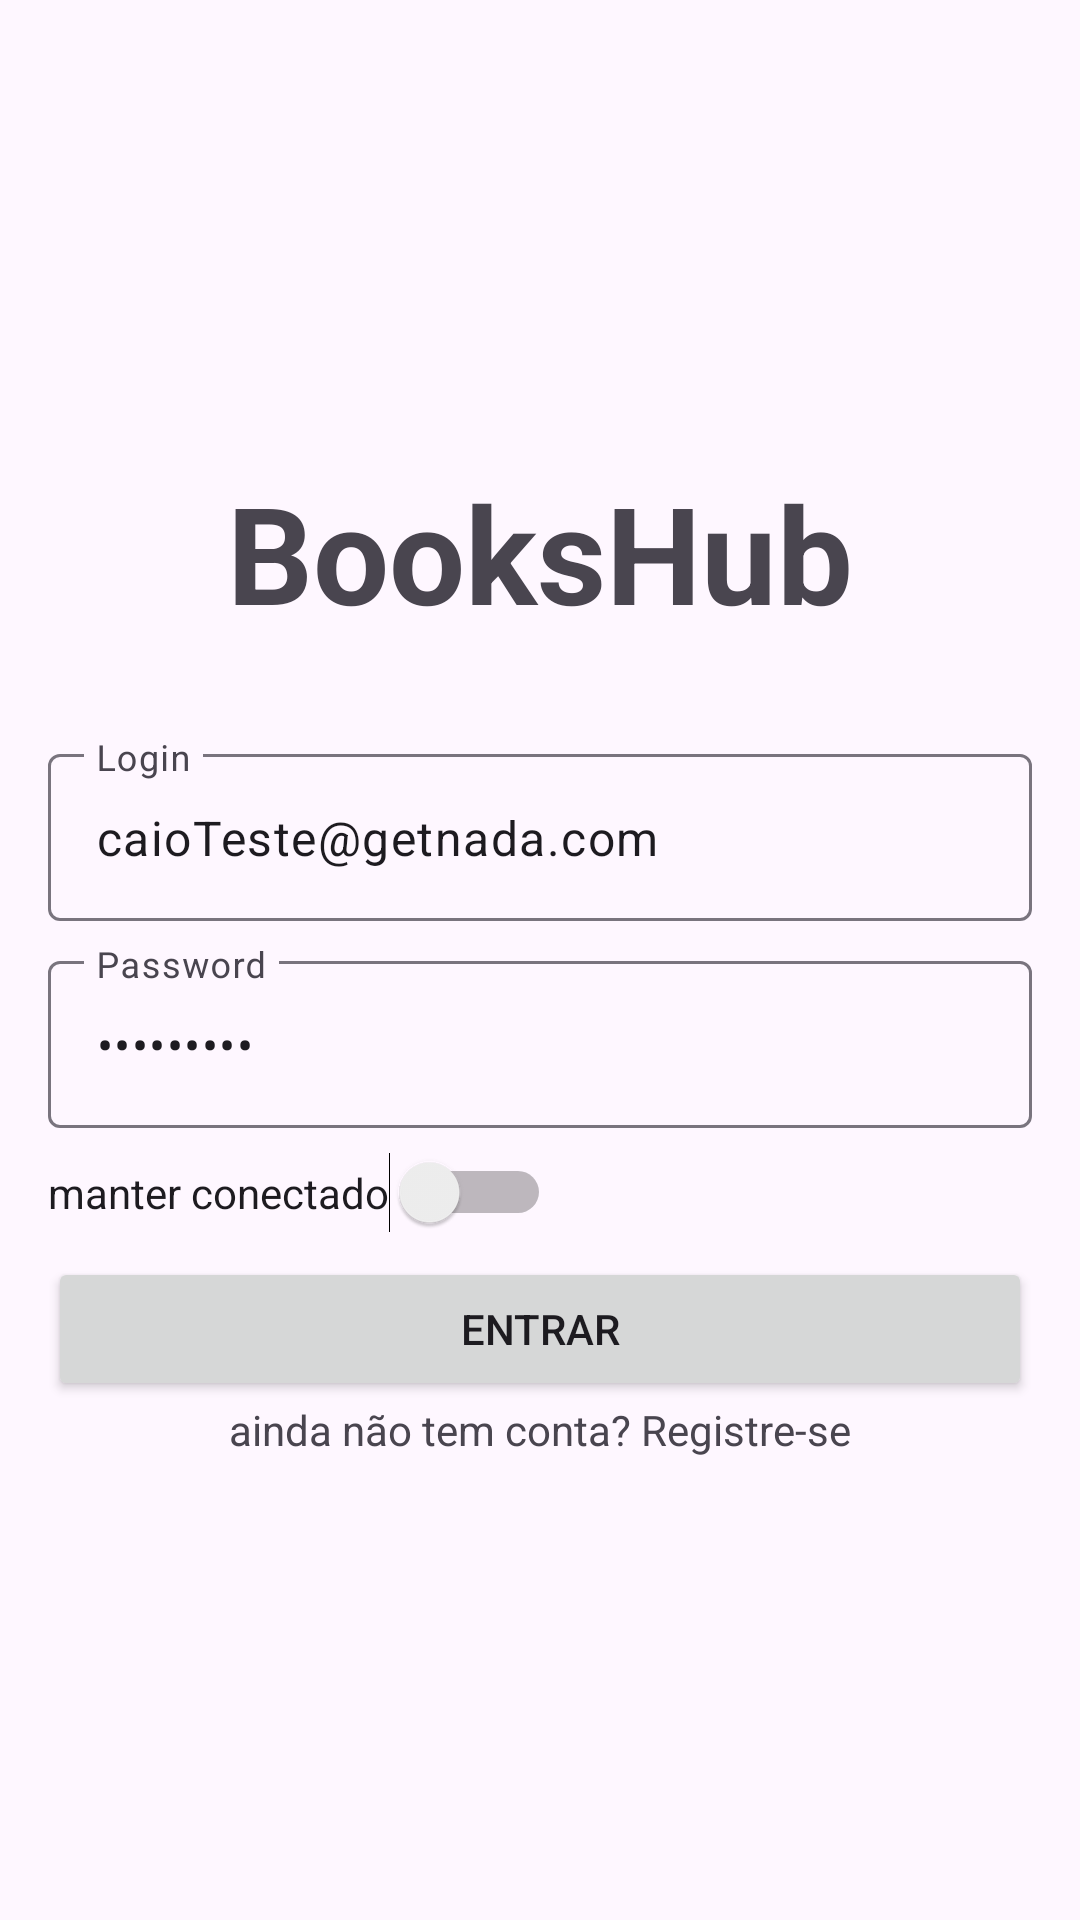

Produce the Android XML layout that renders to this screen, including the resource entries it uses.
<!-- AndroidManifest.xml: application theme Theme.CrosoftenTeste -->
<!-- res/layout/fragment_login.xml -->
<?xml version="1.0" encoding="utf-8"?>
<androidx.constraintlayout.widget.ConstraintLayout xmlns:android="http://schemas.android.com/apk/res/android"
    xmlns:app="http://schemas.android.com/apk/res-auto"
    xmlns:tools="http://schemas.android.com/tools"
    android:id="@+id/main"
    android:layout_width="match_parent"
    android:layout_height="match_parent"
    tools:context=".presentation.ui.auth.login.LoginFragment">

    <TextView
        android:id="@+id/textView7"
        android:layout_width="wrap_content"
        android:layout_height="wrap_content"
        android:text="BooksHub"
        android:textSize="45sp"
        android:textStyle="bold"
        app:layout_constraintBottom_toTopOf="@+id/textInputLayout"
        app:layout_constraintEnd_toEndOf="parent"
        app:layout_constraintStart_toStartOf="parent"
        app:layout_constraintTop_toTopOf="parent"
        app:layout_constraintVertical_chainStyle="packed" />

    <com.google.android.material.textfield.TextInputLayout
        android:id="@+id/textInputLayout"
        android:layout_width="0dp"
        android:layout_height="wrap_content"
        android:layout_marginStart="16dp"
        android:layout_marginTop="32dp"
        android:layout_marginEnd="16dp"
        android:layout_marginBottom="8dp"
        app:layout_constraintBottom_toTopOf="@+id/textInputLayout2"
        app:layout_constraintEnd_toEndOf="parent"
        app:layout_constraintStart_toStartOf="parent"
        app:layout_constraintTop_toBottomOf="@+id/textView7">

        <com.google.android.material.textfield.TextInputEditText
            android:id="@+id/edtCredencials"
            android:layout_width="match_parent"
            android:layout_height="wrap_content"
            android:hint="Login"
            android:text="caioTeste@getnada.com" />
    </com.google.android.material.textfield.TextInputLayout>

    <com.google.android.material.textfield.TextInputLayout
        android:id="@+id/textInputLayout2"
        android:layout_width="0dp"
        android:layout_height="wrap_content"
        android:layout_marginStart="16dp"
        android:layout_marginEnd="16dp"
        app:layout_constraintBottom_toTopOf="@+id/switchKeepLogin"
        app:layout_constraintEnd_toEndOf="parent"
        app:layout_constraintStart_toStartOf="parent"
        app:layout_constraintTop_toBottomOf="@+id/textInputLayout">

        <com.google.android.material.textfield.TextInputEditText
            android:id="@+id/edtPassword"
            android:layout_width="match_parent"
            android:layout_height="wrap_content"
            android:hint="Password"
            android:inputType="text|textPassword"
            android:text="123456789" />
    </com.google.android.material.textfield.TextInputLayout>

    <Switch
        android:id="@+id/switchKeepLogin"
        android:layout_width="wrap_content"
        android:layout_height="wrap_content"
        android:layout_marginTop="8dp"
        android:layout_marginBottom="8dp"
        android:text="manter conectado"
        app:layout_constraintBottom_toTopOf="@+id/btnLogin"
        app:layout_constraintStart_toStartOf="@+id/textInputLayout2"
        app:layout_constraintTop_toBottomOf="@+id/textInputLayout2" />

    <Button
        android:id="@+id/btnLogin"
        android:layout_width="0dp"
        android:layout_height="wrap_content"
        android:layout_marginStart="16dp"
        android:layout_marginEnd="16dp"
        android:text="Entrar"
        app:cornerRadius="5dp"
        app:layout_constraintBottom_toTopOf="@+id/txtRegister"
        app:layout_constraintEnd_toEndOf="parent"
        app:layout_constraintHorizontal_bias="0.5"
        app:layout_constraintStart_toStartOf="parent"
        app:layout_constraintTop_toBottomOf="@+id/switchKeepLogin" />

    <TextView
        android:id="@+id/txtRegister"
        android:layout_width="wrap_content"
        android:layout_height="wrap_content"
        android:autoLink="none"
        android:linksClickable="true"
        android:text="ainda não tem conta? Registre-se"
        app:layout_constraintBottom_toBottomOf="parent"
        app:layout_constraintEnd_toEndOf="parent"
        app:layout_constraintHorizontal_bias="0.5"
        app:layout_constraintStart_toStartOf="parent"
        app:layout_constraintTop_toBottomOf="@+id/btnLogin" />

</androidx.constraintlayout.widget.ConstraintLayout>
<!-- resources referenced by this layout -->
<resources>
  <style name="Theme.CrosoftenTeste" parent="Base.Theme.CrosoftenTeste" />
  <style name="Base.Theme.CrosoftenTeste" parent="Theme.Material3.DayNight.NoActionBar">
          
           <item name="colorPrimary">@color/blue</item>
      </style>
  <color name="blue">#2196F3</color>
</resources>
